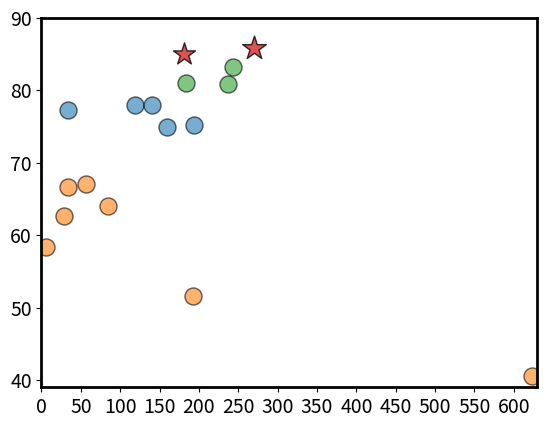

Reproduce this figure in Python.
import matplotlib.pyplot as plt
import numpy as np
from matplotlib.ticker import MultipleLocator

# 定义数据
# uav123
# x = [
#      [622.5, 6.1, 193.4, 54.2, 83.5, 28.4, 63.4, 34.2, 57.8, 35.6,],
#      [194.4, 167.5, 160.3, 240.5, 139.6, 255.4,],
#      [143.6, 119.7, 237.7, 184.6,],
#      [203.3, 271.6, 172.5, 187.0, 242.3, 320.7],
#     ]
# y = [
#      [53.1, 62.0, 60.0, 65.5, 69.7 , 67.3 , 66.6, 71.0, 71.6, 74.6,],
#      [76.5, 76.5, 74.2, 77.7, 78.3, 78.5,],
#      [79.6, 82.2, 74.7, 72.6,],
#      [83.4, 81.4, 81.3, 83.9, 84.9, 83.7],
#      ]

# uav123@10fps
x = [
     [623, 6.1, 193, 84, 28.4, 34, 56],
     [194, 160, 119, 140, 34],
     [237, 184, 243,],
     [181, 270],
    ]
y = [
     [40.6 , 58.4, 51.6, 64.0, 62.7, 66.6, 67.1],
     [75.2, 74.9, 78.0, 78.0, 77.3],
     [80.9, 81.0, 83.2],
     [85.0, 85.8],
     ]

colors = ['tab:orange', 'tab:blue', 'tab:green', 'tab:red']
markers = ['o', 'o', 'o', '*']

fig, ax = plt.subplots()
plt.rcParams['savefig.dpi'] = 1000 #图片像素
plt.rcParams['figure.dpi'] = 1000 #分辨率
for i, color in enumerate(colors):
     for j, xx in enumerate(x[i]):
        scale = 150
        alpha = 0.6
        if i == 3:
            scale = (y[i][j]-83)*50 + 180
            alpha = 0.8
        ax.scatter(x[i][j], y[i][j], c=color, s=scale, label='', alpha=alpha, edgecolors='black',marker=markers[i])

plt.xticks(fontsize=14)  # x轴刻度字体大小
plt.yticks(fontsize=14)  # y轴刻度字体大小
bwith = 2.0 #边框宽度设置为2
TK = plt.gca()#获取边框
TK.spines['bottom'].set_linewidth(bwith)
TK.spines['left'].set_linewidth(bwith)
TK.spines['top'].set_linewidth(bwith)
TK.spines['right'].set_linewidth(bwith)
plt.xlim(0, 630)  # X轴范围
plt.ylim(39, 90)  # 显示y轴范围
y_major_locator = MultipleLocator(10)
x_major_locator = MultipleLocator(50)
plt.grid(linestyle='', which='major')
TK.yaxis.set_major_locator(y_major_locator)
TK.xaxis.set_major_locator(x_major_locator)


plt.show()
